Run: headless pygame with SDL's dummy video driver; simulated clock (each Clock.tick advances the game by its frame time, no real sleeping); random seed 0; keys injected as events and as key.get_pressed() state; no mouse input.
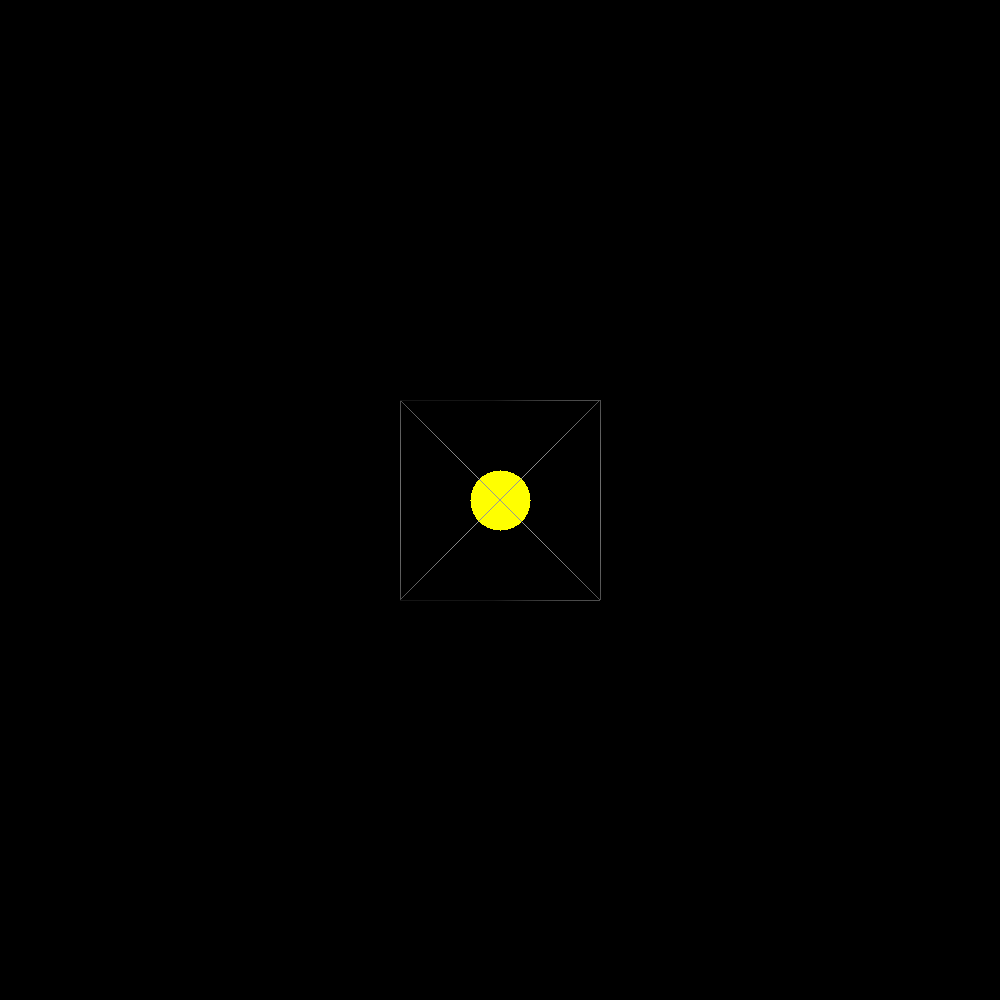
Frame 1 of 4 · flips 1–60 · no input
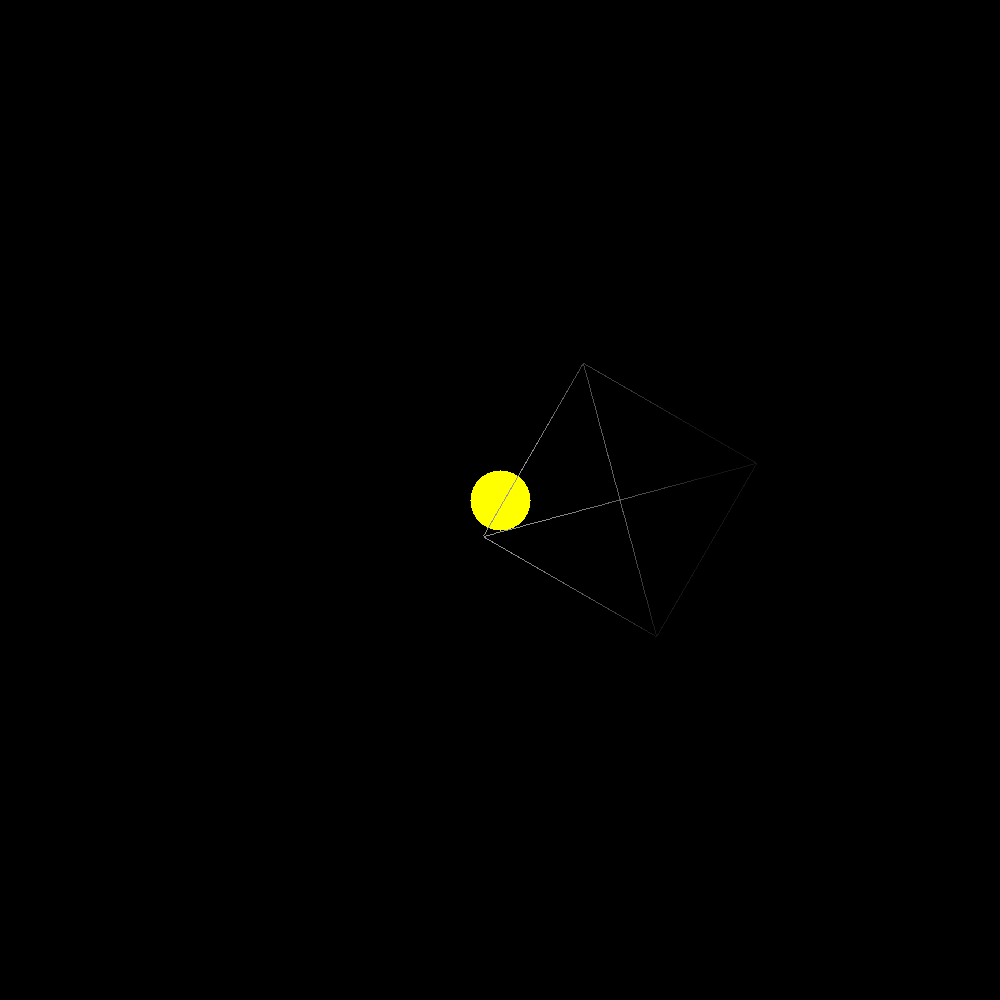
Frame 2 of 4 · flips 61–180 · tapped SPACE, RETURN · held RIGHT (→), D
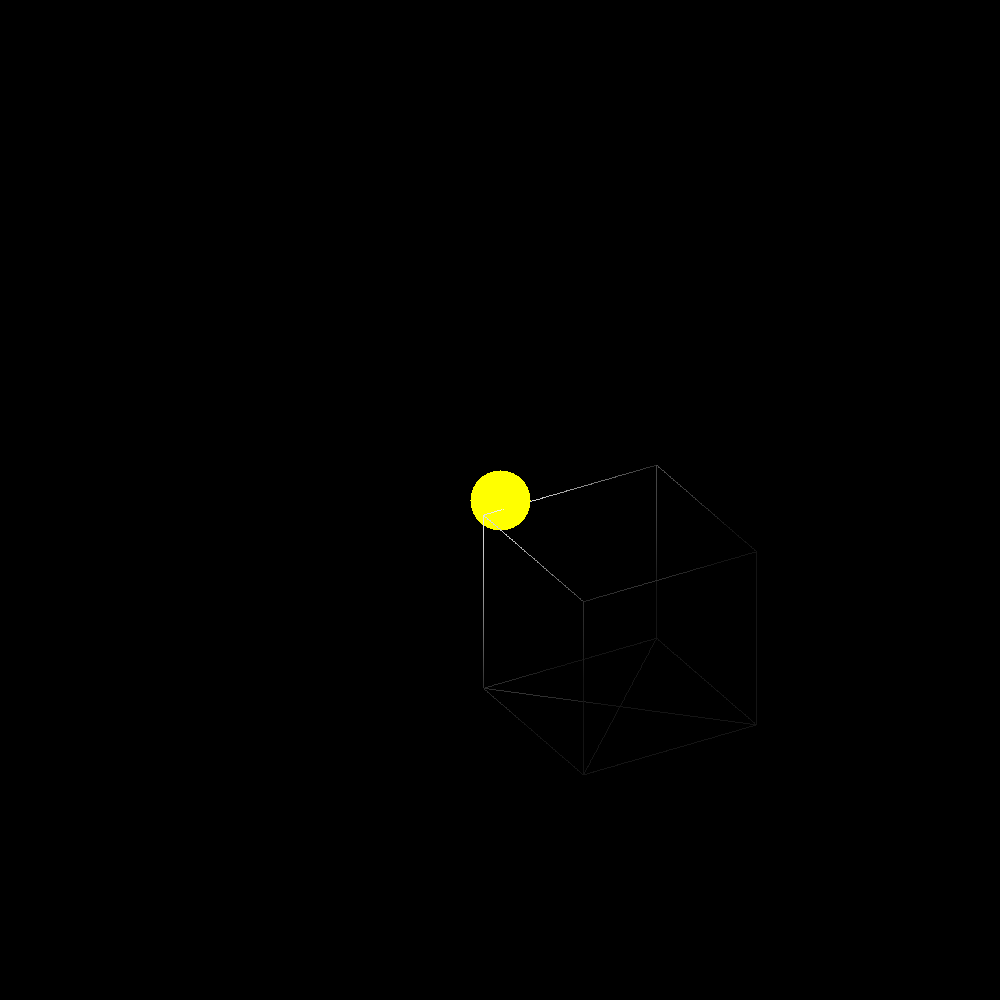
Frame 3 of 4 · flips 181–300 · held DOWN (↓), S
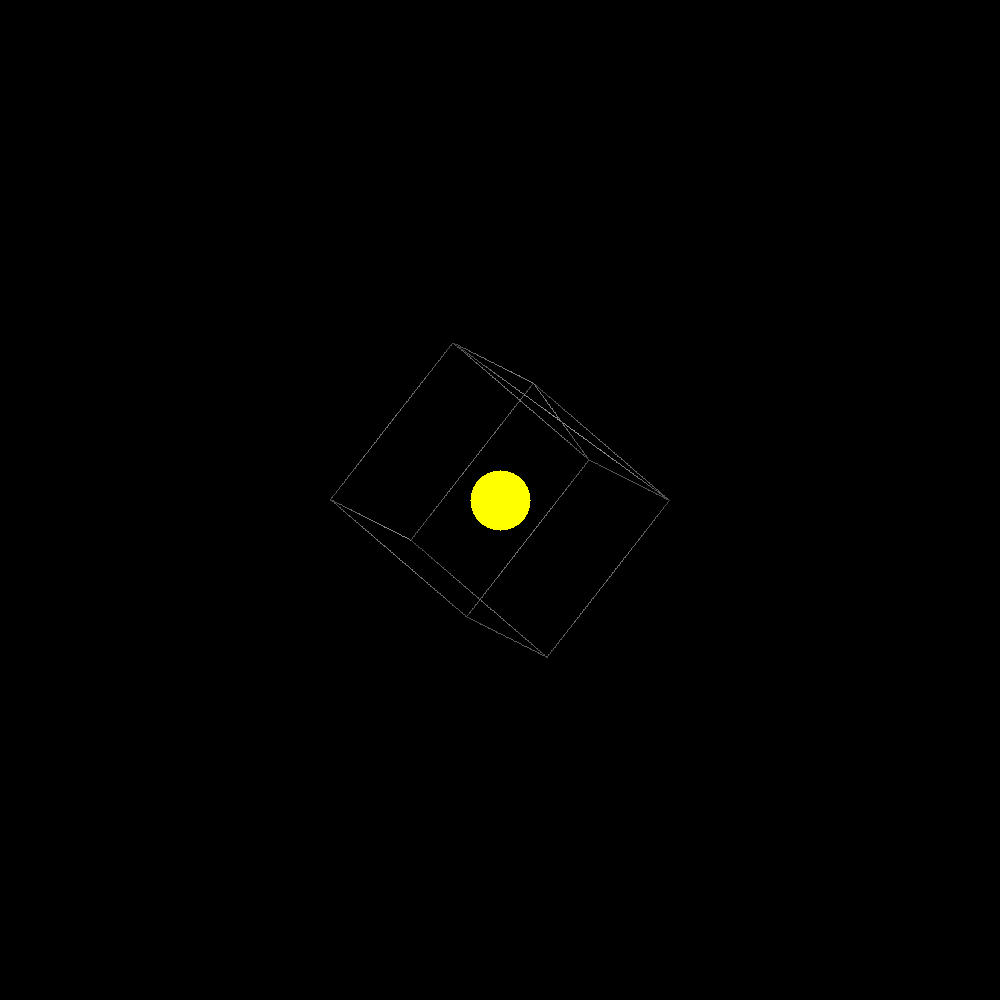
Frame 4 of 4 · flips 301–420 · held LEFT (←), A, UP (↑), W

The pygame program that drew these frames:

import sys
import math
import pygame

TICKRATE = 200
WINDOW_SIDE = 1000
CUBE_ROTATION_SPEED = 1
COLOR_SPEED = 2
CUBE_SPEED = 1
WINDOW_TITLE = "Cube"
LIGHT_AREA=250
LIGHT_START_CORDS=(500,500,0)
LIGHT_SPEED=1
LIGHT_START_RADIUS=30
YELLOW=(255,255,0)
BLACK=(0,0,0)
WHITE=(255,255,255)

light_coordinates=LIGHT_START_CORDS
coordinates_center=WINDOW_SIDE//2
cube_offset_x = 0
cube_offset_y = 0
cube_coordinates = []
rainbow_red = 0
rainbow_green = 0
rainbow_blue = 0
fun = False
pixels_to_print = set()
rotation_speed_rad = math.radians(CUBE_ROTATION_SPEED)

pygame.init()
screen = pygame.display.set_mode((WINDOW_SIDE, WINDOW_SIDE))
pygame.display.set_caption(WINDOW_TITLE)

for cube_x in 1, 0:
    for cube_y in 1, 0:
        for cube_z in 1, 0:
            cube_coordinates.append(
                (-100 + cube_x * 200 + coordinates_center,
                 -100 + cube_y * 200 + coordinates_center,
                 -100 + cube_z * 200))

def x_axis_rotation(point, angle):
    x, y, z = point
    x-=coordinates_center
    y-=coordinates_center
    return (
        x+coordinates_center,
        y * math.cos(angle) + z * math.sin(angle)+coordinates_center,
        z * math.cos(angle) - y * math.sin(angle),
    )

def y_axis_rotation(point, angle):
    x, y, z = point
    x-=coordinates_center
    y-=coordinates_center
    return (
        x * math.cos(angle) + z * math.sin(angle) + coordinates_center,
        y + coordinates_center,
        z * math.cos(angle) - x * math.sin(angle),
    )

def z_axis_rotation(point, angle):
    x, y, z = point
    x-=coordinates_center
    y-=coordinates_center
    return (
        x * math.cos(angle) + y * math.sin(angle) + coordinates_center,
        y * math.cos(angle) + x * (-1) * math.sin(angle) + coordinates_center,
        z,
    )
 
def draw_full_circle(center, radius, color):
    x_c, y_c, z = center
    for y in range(y_c - radius, y_c + radius + 1):
        dy = y - y_c
        dx = int(math.sqrt(radius**2 - dy**2))
        for x in range(x_c - dx, x_c + dx + 1):
            pixels_to_print.add(((x, y, z), color))

def draw_line(point1, point2):
    xl, yl, zl = light_coordinates
    x1, y1, z1 = point1
    x2, y2, z2 = point2
    angle_xy = math.atan2(x2 - x1, y2 - y1)
    angle_yz = math.atan2(y2 - y1, z2 - z1)
    length = int(math.sqrt((x2 - x1) ** 2 + (y2 - y1) ** 2))
    if length == 0:
        return
    for d in range(1, length + 1):
        x = x1 + d * math.sin(angle_xy)
        y = y1 + d * math.cos(angle_xy)
        z = z1 + d * math.cos(angle_yz)
        distance_to_light=math.sqrt((x-xl)**2+(y-yl)**2+(z-zl)**2)
        brightness = max(min(1,1-distance_to_light/LIGHT_AREA),0.08)
        if fun:
            r = int(rainbow[0] * brightness)
            g = int(rainbow[1] * brightness)
            b = int(rainbow[2] * brightness)
            pixels_to_print.add(((int(x), int(y), int(z)), (r, g, b)))
        else:
            c = int(255 * brightness)
            pixels_to_print.add(((int(x), int(y), int(z)), (c, c, c)))

print("Rotate on WASD. Move on ARROWS. OLEG for fun")

clock = pygame.time.Clock()

while True:
    for event in pygame.event.get():
        if event.type == pygame.QUIT:
            pygame.quit()
            sys.exit()

    pygame.display.flip()
    screen.fill((0, 0, 0))

    keys = pygame.key.get_pressed()

    if keys[pygame.K_LEFT]:
        cube_offset_x -= CUBE_SPEED
    if keys[pygame.K_UP]:
        cube_offset_y -= CUBE_SPEED
    if keys[pygame.K_DOWN]:
        cube_offset_y += CUBE_SPEED
    if keys[pygame.K_RIGHT]:
        cube_offset_x += CUBE_SPEED
    if keys[pygame.K_t]:
        light_coordinates = (light_coordinates[0],
                            light_coordinates[1]-LIGHT_SPEED,
                            light_coordinates[2])
    if keys[pygame.K_g]:
        light_coordinates = (light_coordinates[0],
                            light_coordinates[1]+LIGHT_SPEED,
                            light_coordinates[2])
    if keys[pygame.K_f]:
        light_coordinates = (light_coordinates[0]-LIGHT_SPEED,
                            light_coordinates[1],
                            light_coordinates[2])
    if keys[pygame.K_h]:
        light_coordinates = (light_coordinates[0]+LIGHT_SPEED,
                            light_coordinates[1],
                            light_coordinates[2])
    if keys[pygame.K_r]:
        light_coordinates = (light_coordinates[0],
                            light_coordinates[1],
                            light_coordinates[2]-LIGHT_SPEED)
    if keys[pygame.K_y]:
        light_coordinates = (light_coordinates[0],
                            light_coordinates[1],
                            light_coordinates[2]+LIGHT_SPEED)
 
    if keys[pygame.K_o]:
        if keys[pygame.K_l]:
            if keys[pygame.K_e]:
                if keys[pygame.K_g]:
                    fun = True

    for index, _ in enumerate(cube_coordinates):
        point = cube_coordinates[index]

        if keys[pygame.K_d]:
            point = z_axis_rotation(point,rotation_speed_rad*(-1))
        if keys[pygame.K_a]:
            point = z_axis_rotation(point,rotation_speed_rad)

        if keys[pygame.K_w]:
            point = x_axis_rotation(point,rotation_speed_rad*(-1))
        if keys[pygame.K_s]:
            point = x_axis_rotation(point,rotation_speed_rad)

        if keys[pygame.K_q]:
            point = y_axis_rotation(point,rotation_speed_rad*(-1))
        if keys[pygame.K_e]:
            point = y_axis_rotation(point,rotation_speed_rad)
        cube_coordinates[index] = point

    rainbow = (
        int(127.5 * math.sin(rainbow_red / 127.5) + 127.5),
        int(127.5 * math.sin(rainbow_green / 127.5 - 42.5) + 127.5),
        int(127.5 * math.sin(rainbow_blue / 127.5 + 42.5) + 127.5),
    )
    rainbow_red = (rainbow_red + COLOR_SPEED) % (math.pi * 255)
    rainbow_green = (rainbow_green + COLOR_SPEED) % (math.pi * 255)
    rainbow_blue = (rainbow_blue + COLOR_SPEED) % (math.pi * 255)

    points = list()
    for cube_point_coordinate in cube_coordinates:
        points.append(
            (
                cube_point_coordinate[0] + cube_offset_x,
                cube_point_coordinate[1] + cube_offset_y,
                cube_point_coordinate[2],
            )
        )
    for point_x, point_y in (
        (0, 1),
        (0, 2),
        (0, 4),
        (1, 3),
        (1, 5),
        (2, 3),
        (2, 6),
        (3, 7),
        (4, 6),
        (4, 5),
        (5, 7),
        (6, 7),
        (0, 6),
        (2, 4),
    ):
        draw_line(points[point_x], points[point_y])

    light_radius=LIGHT_START_RADIUS+light_coordinates[2]//10
    draw_full_circle(light_coordinates,light_radius,YELLOW)

    sorted_data = sorted(pixels_to_print, key=lambda item: item[0][2])
    for point in sorted_data:
        print_x=point[0][0]
        print_y=point[0][1]
        screen.set_at((print_x,print_y), point[1])
    pixels_to_print.clear()
    clock.tick(TICKRATE)
